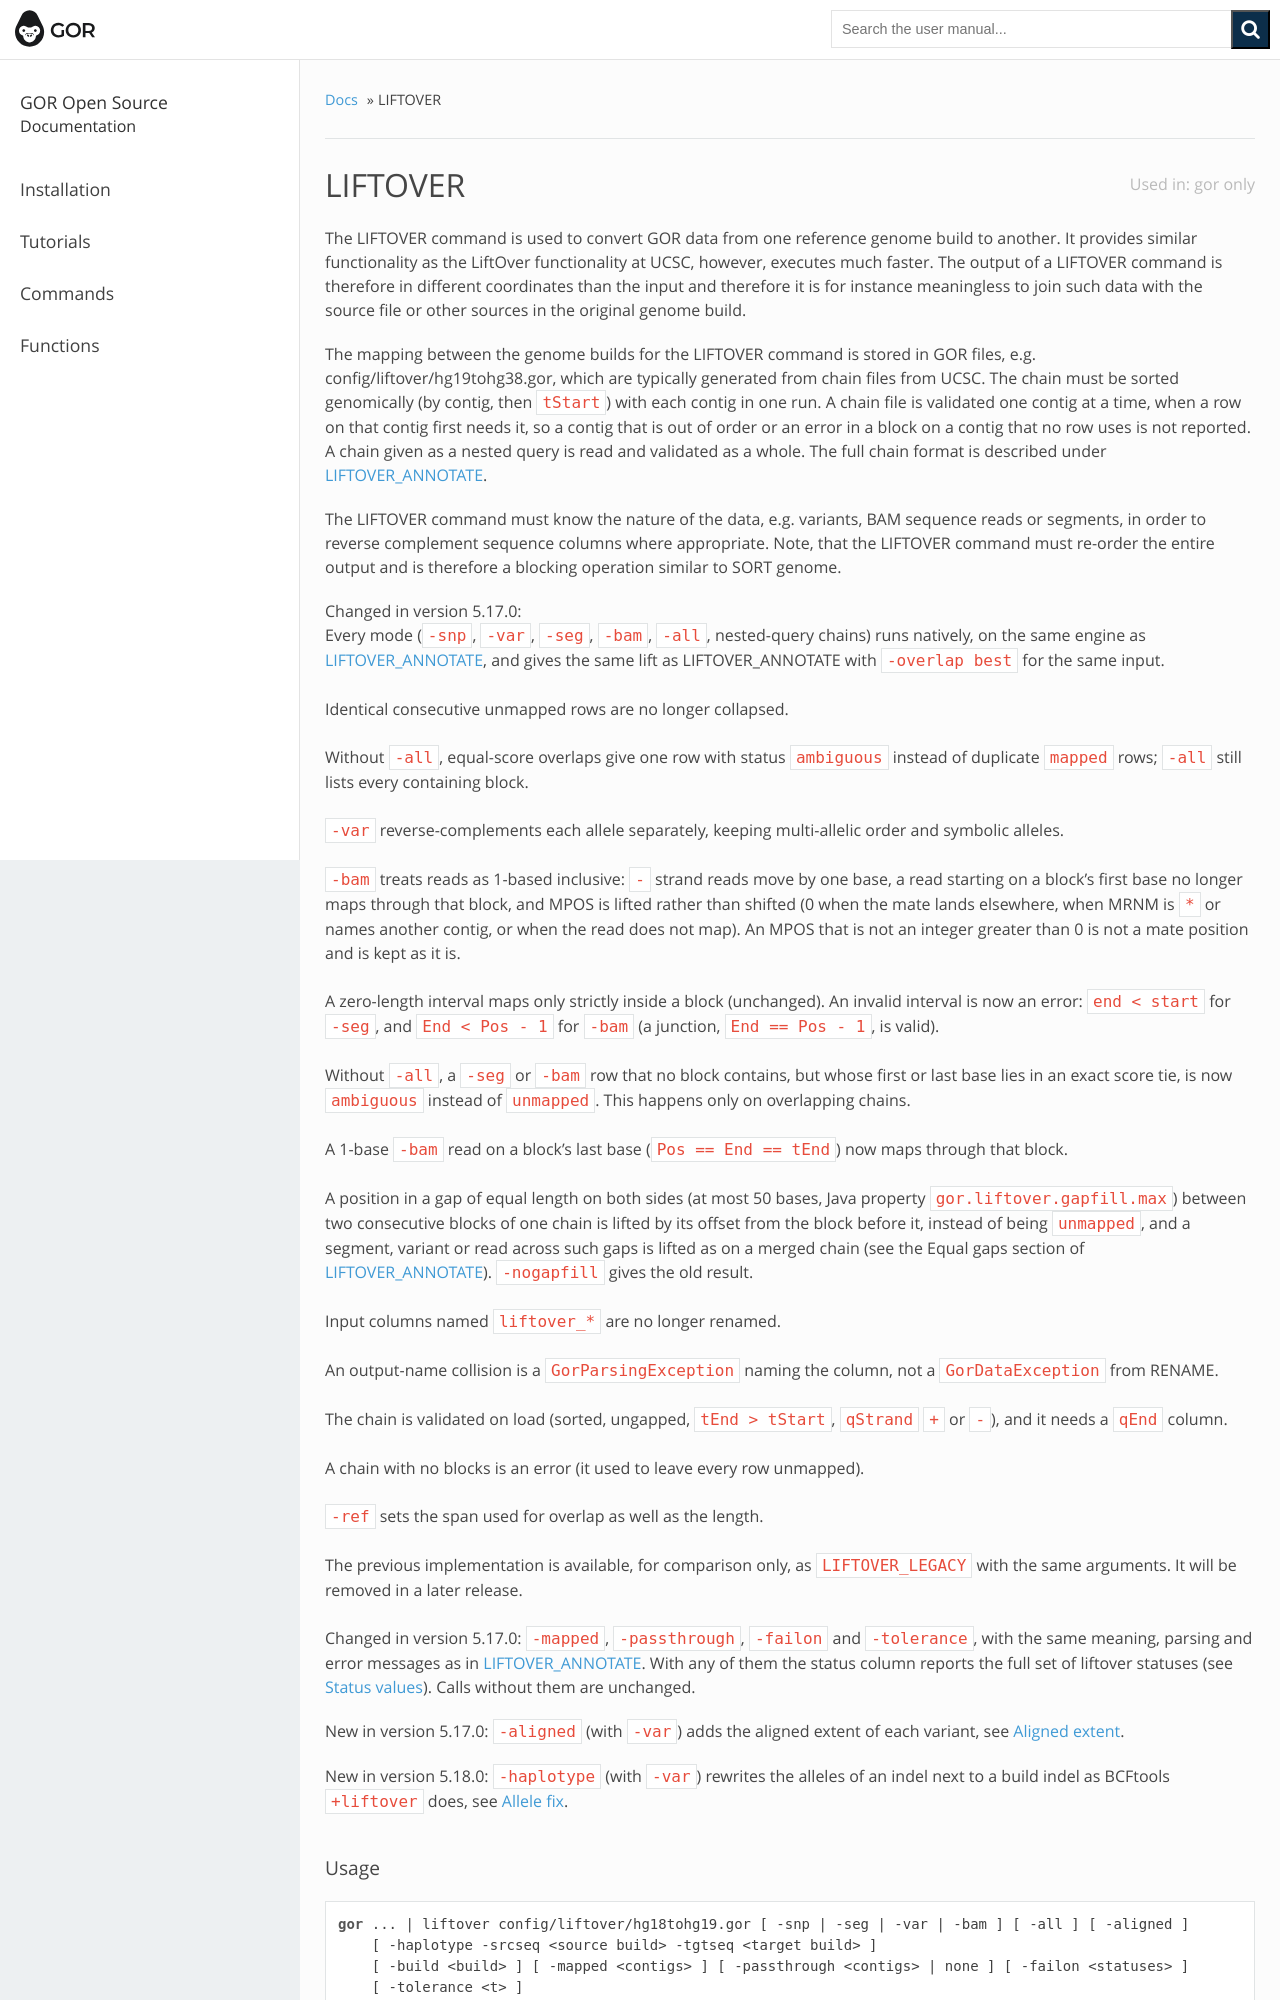

repository: gorpipe/gor · page: command/LIFTOVER.html · generator: sphinx

.. raw:: html

   <span style="float:right; padding-top:10px; color:#BABABA;">Used in: gor only</span>

.. _LIFTOVER:

========
LIFTOVER
========

The **LIFTOVER** command is used to convert GOR data from one reference genome build to another.  It provides similar functionality as the LiftOver functionality at UCSC, however, executes much faster.  The output of a LIFTOVER command is therefore in different coordinates than the input and therefore it is for instance meaningless to join such data with the source file or other sources in the original genome build.

The mapping between the genome builds for the LIFTOVER command is stored in GOR files, e.g. config/liftover/hg19tohg38.gor, which are typically generated from chain files from UCSC.  The chain must be sorted genomically (by contig, then ``tStart``) with each contig in one run.  A chain file is validated one contig at a time, when a row on that contig first needs it, so a contig that is out of order or an error in a block on a contig that no row uses is not reported.  A chain given as a nested query is read and validated as a whole.  The full chain format is described under :ref:`LIFTOVER_ANNOTATE`.

The LIFTOVER command must know the nature of the data, e.g. variants, BAM sequence reads or segments, in order to reverse complement sequence columns where appropriate.  Note, that the LIFTOVER command must re-order the entire output and is therefore a blocking operation similar to SORT genome.

.. versionchanged:: 5.17.0

   * Every mode (``-snp``, ``-var``, ``-seg``, ``-bam``, ``-all``, nested-query chains) runs natively, on the same engine as :ref:`LIFTOVER_ANNOTATE`, and gives the same lift as LIFTOVER_ANNOTATE with ``-overlap best`` for the same input.
   * Identical consecutive unmapped rows are no longer collapsed.
   * Without ``-all``, equal-score overlaps give one row with status ``ambiguous`` instead of duplicate ``mapped`` rows; ``-all`` still lists every containing block.
   * ``-var`` reverse-complements each allele separately, keeping multi-allelic order and symbolic alleles.
   * ``-bam`` treats reads as 1-based inclusive: ``-`` strand reads move by one base, a read starting on a block's first base no longer maps through that block, and MPOS is lifted rather than shifted (0 when the mate lands elsewhere, when MRNM is ``*`` or names another contig, or when the read does not map). An MPOS that is not an integer greater than 0 is not a mate position and is kept as it is.
   * A zero-length interval maps only strictly inside a block (unchanged). An invalid interval is now an error: ``end < start`` for ``-seg``, and ``End < Pos - 1`` for ``-bam`` (a junction, ``End == Pos - 1``, is valid).
   * Without ``-all``, a ``-seg`` or ``-bam`` row that no block contains, but whose first or last base lies in an exact score tie, is now ``ambiguous`` instead of ``unmapped``. This happens only on overlapping chains.
   * A 1-base ``-bam`` read on a block's last base (``Pos == End == tEnd``) now maps through that block.
   * A position in a gap of equal length on both sides (at most 50 bases, Java property ``gor.liftover.gapfill.max``)
     between two consecutive blocks of one chain is lifted by its offset from the block before it, instead of being
     ``unmapped``, and a segment, variant or read across such gaps is lifted as on a merged chain (see the Equal
     gaps section of :ref:`LIFTOVER_ANNOTATE`). ``-nogapfill`` gives the old result.
   * Input columns named ``liftover_*`` are no longer renamed.
   * An output-name collision is a ``GorParsingException`` naming the column, not a ``GorDataException`` from RENAME.
   * The chain is validated on load (sorted, ungapped, ``tEnd > tStart``, ``qStrand`` ``+`` or ``-``), and it needs a ``qEnd`` column.
   * A chain with no blocks is an error (it used to leave every row unmapped).
   * ``-ref`` sets the span used for overlap as well as the length.
   * The previous implementation is available, for comparison only, as ``LIFTOVER_LEGACY`` with the same arguments. It will be removed in a later release.

.. versionchanged:: 5.17.0

   ``-mapped``, ``-passthrough``, ``-failon`` and ``-tolerance``, with the same meaning, parsing and error messages as in
   :ref:`LIFTOVER_ANNOTATE`. With any of them the status column reports the full set of liftover statuses (see
   `Status values`_). Calls without them are unchanged.

.. versionadded:: 5.17.0

   ``-aligned`` (with ``-var``) adds the aligned extent of each variant, see `Aligned extent`_.

.. versionadded:: 5.18.0

   ``-haplotype`` (with ``-var``) rewrites the alleles of an indel next to a build indel as BCFtools ``+liftover`` does,
   see `Allele fix`_.

Usage
=====

.. code-block:: gor

	gor ... | liftover config/liftover/hg18tohg19.gor [ -snp | -seg | -var | -bam ] [ -all ] [ -aligned ]
	    [ -haplotype -srcseq <source build> -tgtseq <target build> ]
	    [ -build <build> ] [ -mapped <contigs> ] [ -passthrough <contigs> | none ] [ -failon <statuses> ]
	    [ -tolerance <t> ]
